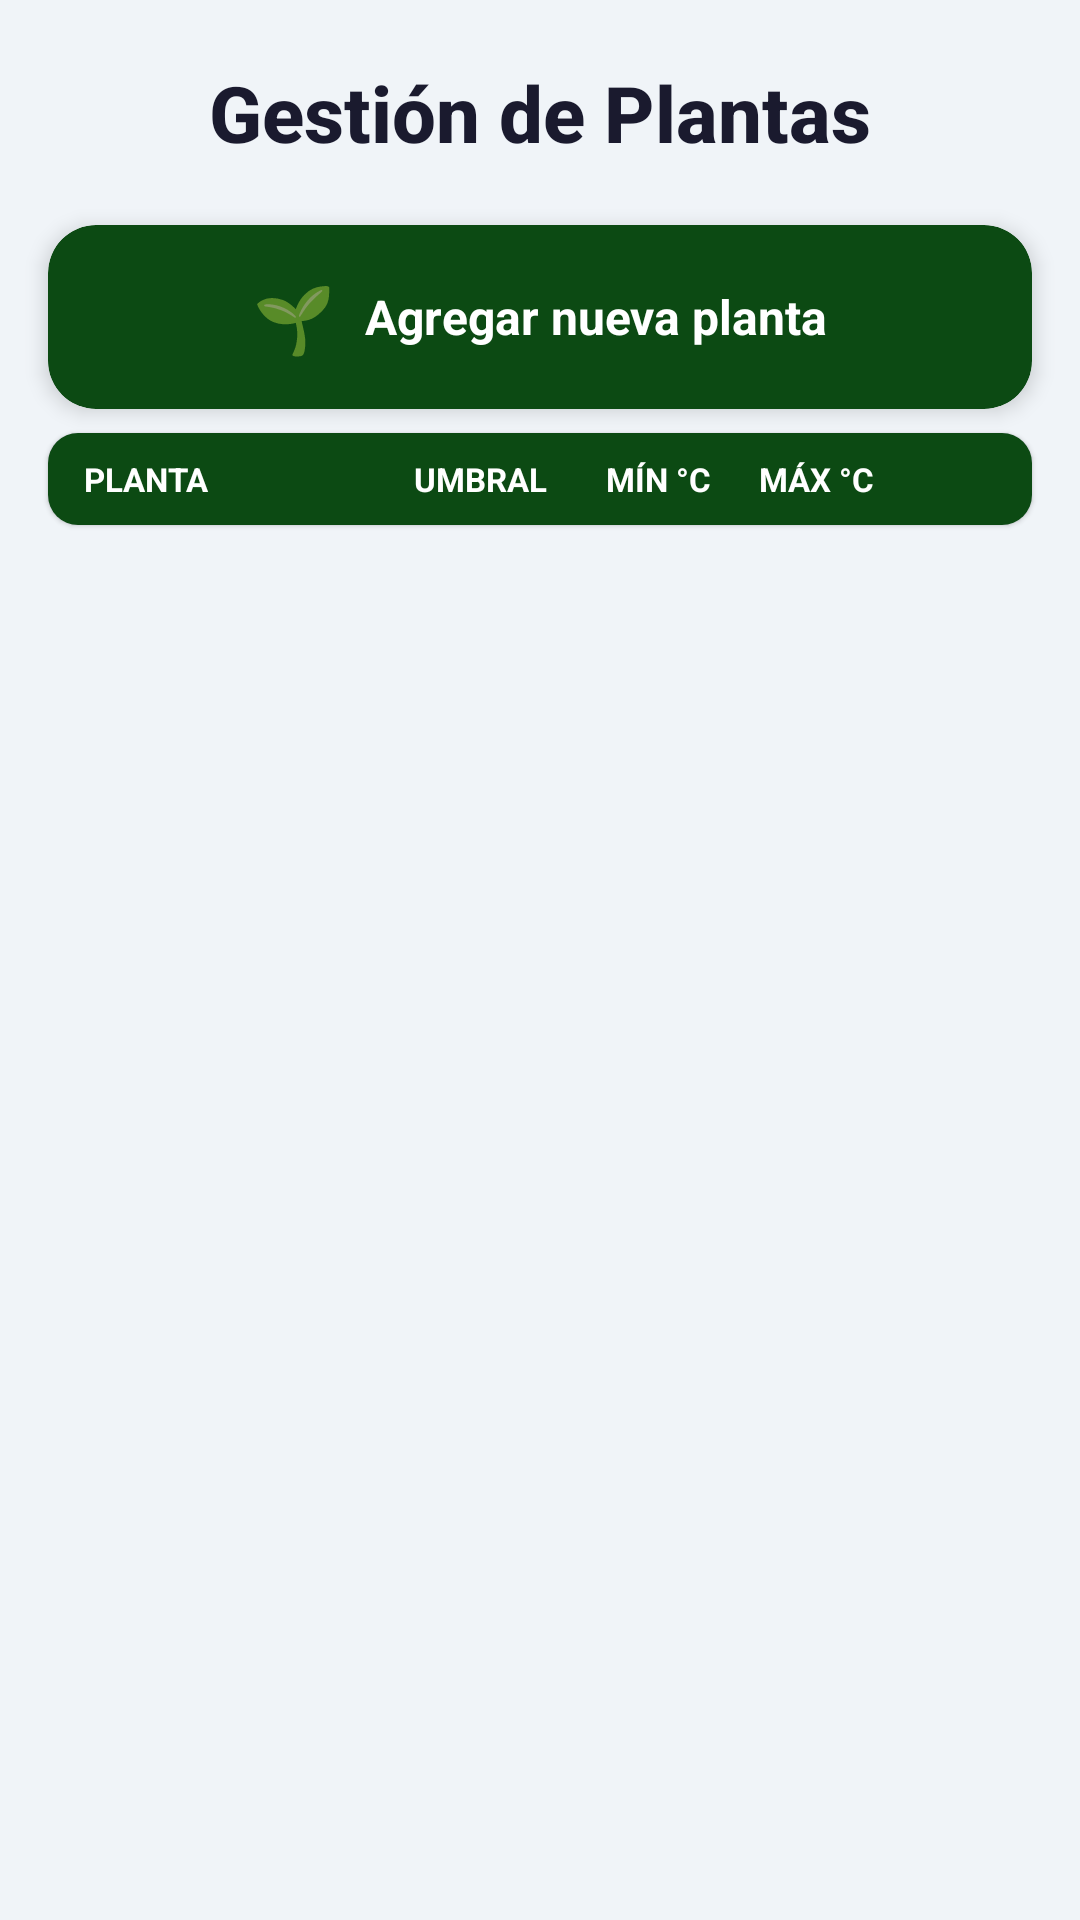

Reconstruct the res/layout file that produces this screen, plus the resources it refers to.
<!-- AndroidManifest.xml: application theme Theme.Inovacion_2026 -->
<!-- res/layout/fragment_gestion_plantas.xml -->
<?xml version="1.0" encoding="utf-8"?>
<LinearLayout xmlns:android="http://schemas.android.com/apk/res/android"
    xmlns:app="http://schemas.android.com/apk/res-auto"
    android:layout_width="match_parent"
    android:layout_height="match_parent"
    android:orientation="vertical"
    android:background="#F0F4F8">

    
    <TextView
        android:layout_width="match_parent"
        android:layout_height="wrap_content"
        android:paddingTop="20dp"
        android:paddingBottom="4dp"
        android:paddingHorizontal="20dp"
        android:text="Gestión de Plantas"
        android:textAlignment="center"
        android:textColor="#1A1A2E"
        android:textSize="26sp"
        android:textStyle="bold"
        android:fontFamily="sans-serif-medium" />

    
    <androidx.cardview.widget.CardView
        android:layout_width="match_parent"
        android:layout_height="wrap_content"
        android:layout_marginHorizontal="16dp"
        android:layout_marginTop="16dp"
        android:layout_marginBottom="8dp"
        app:cardCornerRadius="16dp"
        app:cardElevation="4dp"
        app:cardBackgroundColor="@color/green">

        <LinearLayout
            android:id="@+id/btn_agregar_planta"
            android:layout_width="match_parent"
            android:layout_height="wrap_content"
            android:orientation="horizontal"
            android:gravity="center"
            android:paddingVertical="16dp"
            android:paddingHorizontal="20dp"
            android:background="?attr/selectableItemBackground"
            android:clickable="true"
            android:focusable="true">

            <TextView
                android:layout_width="wrap_content"
                android:layout_height="wrap_content"
                android:text="🌱"
                android:textSize="22sp" />

            <TextView
                android:layout_width="wrap_content"
                android:layout_height="wrap_content"
                android:layout_marginStart="10dp"
                android:text="Agregar nueva planta"
                android:textColor="#FFFFFF"
                android:textSize="16sp"
                android:textStyle="bold" />

        </LinearLayout>
    </androidx.cardview.widget.CardView>

    
    <androidx.cardview.widget.CardView
        android:layout_width="match_parent"
        android:layout_height="wrap_content"
        android:layout_marginHorizontal="16dp"
        android:layout_marginBottom="6dp"
        app:cardCornerRadius="10dp"
        app:cardElevation="1dp"
        app:cardBackgroundColor="#E9D5FF">

        <LinearLayout
            android:layout_width="match_parent"
            android:layout_height="wrap_content"
            android:background="@color/green"
            android:orientation="horizontal"
            android:paddingHorizontal="12dp"
            android:paddingVertical="8dp">

            <TextView
                android:layout_width="0dp"
                android:layout_height="wrap_content"
                android:layout_weight="1.5"
                android:text="PLANTA"
                android:textColor="#FFFFFF"
                android:textSize="11sp"
                android:textStyle="bold" />

            <TextView
                android:layout_width="0dp"
                android:layout_height="wrap_content"
                android:layout_weight="1"
                android:gravity="center"
                android:text="UMBRAL"
                android:textColor="#FFFFFF"
                android:textSize="11sp"
                android:textStyle="bold" />

            <TextView
                android:layout_width="0dp"
                android:layout_height="wrap_content"
                android:layout_weight="0.8"
                android:gravity="center"
                android:text="MÍN °C"
                android:textColor="#FFFFFF"
                android:textSize="11sp"
                android:textStyle="bold" />

            <TextView
                android:layout_width="0dp"
                android:layout_height="wrap_content"
                android:layout_weight="0.8"
                android:gravity="center"
                android:text="MÁX °C"
                android:textColor="#FFFFFF"
                android:textSize="11sp"
                android:textStyle="bold" />

            <TextView
                android:layout_width="0dp"
                android:layout_height="wrap_content"
                android:layout_weight="0.5"
                android:gravity="center"
                android:text=""
                android:textSize="11sp" />

        </LinearLayout>
    </androidx.cardview.widget.CardView>

    
    <ProgressBar
        android:id="@+id/progress_plantas"
        android:layout_width="wrap_content"
        android:layout_height="wrap_content"
        android:layout_gravity="center_horizontal"
        android:layout_marginTop="16dp"
        android:visibility="gone" />

    
    <TextView
        android:id="@+id/txt_plantas_vacio"
        android:layout_width="match_parent"
        android:layout_height="wrap_content"
        android:layout_marginTop="48dp"
        android:gravity="center"
        android:text="🌿\nNo hay plantas registradas\nToca el botón para agregar una"
        android:textAlignment="center"
        android:textColor="#9CA3AF"
        android:textSize="15sp"
        android:visibility="gone" />

    
    <androidx.recyclerview.widget.RecyclerView
        android:id="@+id/recycler_plantas"
        android:layout_width="match_parent"
        android:layout_height="0dp"
        android:layout_weight="1"
        android:paddingHorizontal="16dp"
        android:paddingBottom="16dp"
        android:clipToPadding="false" />

</LinearLayout>
<!-- resources referenced by this layout -->
<resources>
  <color name="green">#0C4A13</color>
  <style name="Theme.Inovacion_2026" parent="Theme.AppCompat.DayNight.DarkActionBar">
          <item name="colorPrimary">@color/verde_tenue</item>
          <item name="colorPrimaryVariant">@color/purple_700</item>
          <item name="colorOnPrimary">@color/white</item>
          <item name="colorSecondary">@color/teal_200</item>
          <item name="colorSecondaryVariant">@color/teal_700</item>
          <item name="colorOnSecondary">@color/black</item>
          <item name="android:statusBarColor">?attr/colorPrimaryVariant</item>
          <item name="colorSecondaryContainer">#DCFCE7</item>
          <item name="colorOnSecondaryContainer">#16A34A</item>
      </style>
  <color name="verde_tenue">#2C432D</color>
  <color name="purple_700">#FF3700B3</color>
  <color name="white">#FFFFFFFF</color>
  <color name="teal_200">#FF03DAC5</color>
  <color name="teal_700">#FF018786</color>
  <color name="black">#FF000000</color>
</resources>
